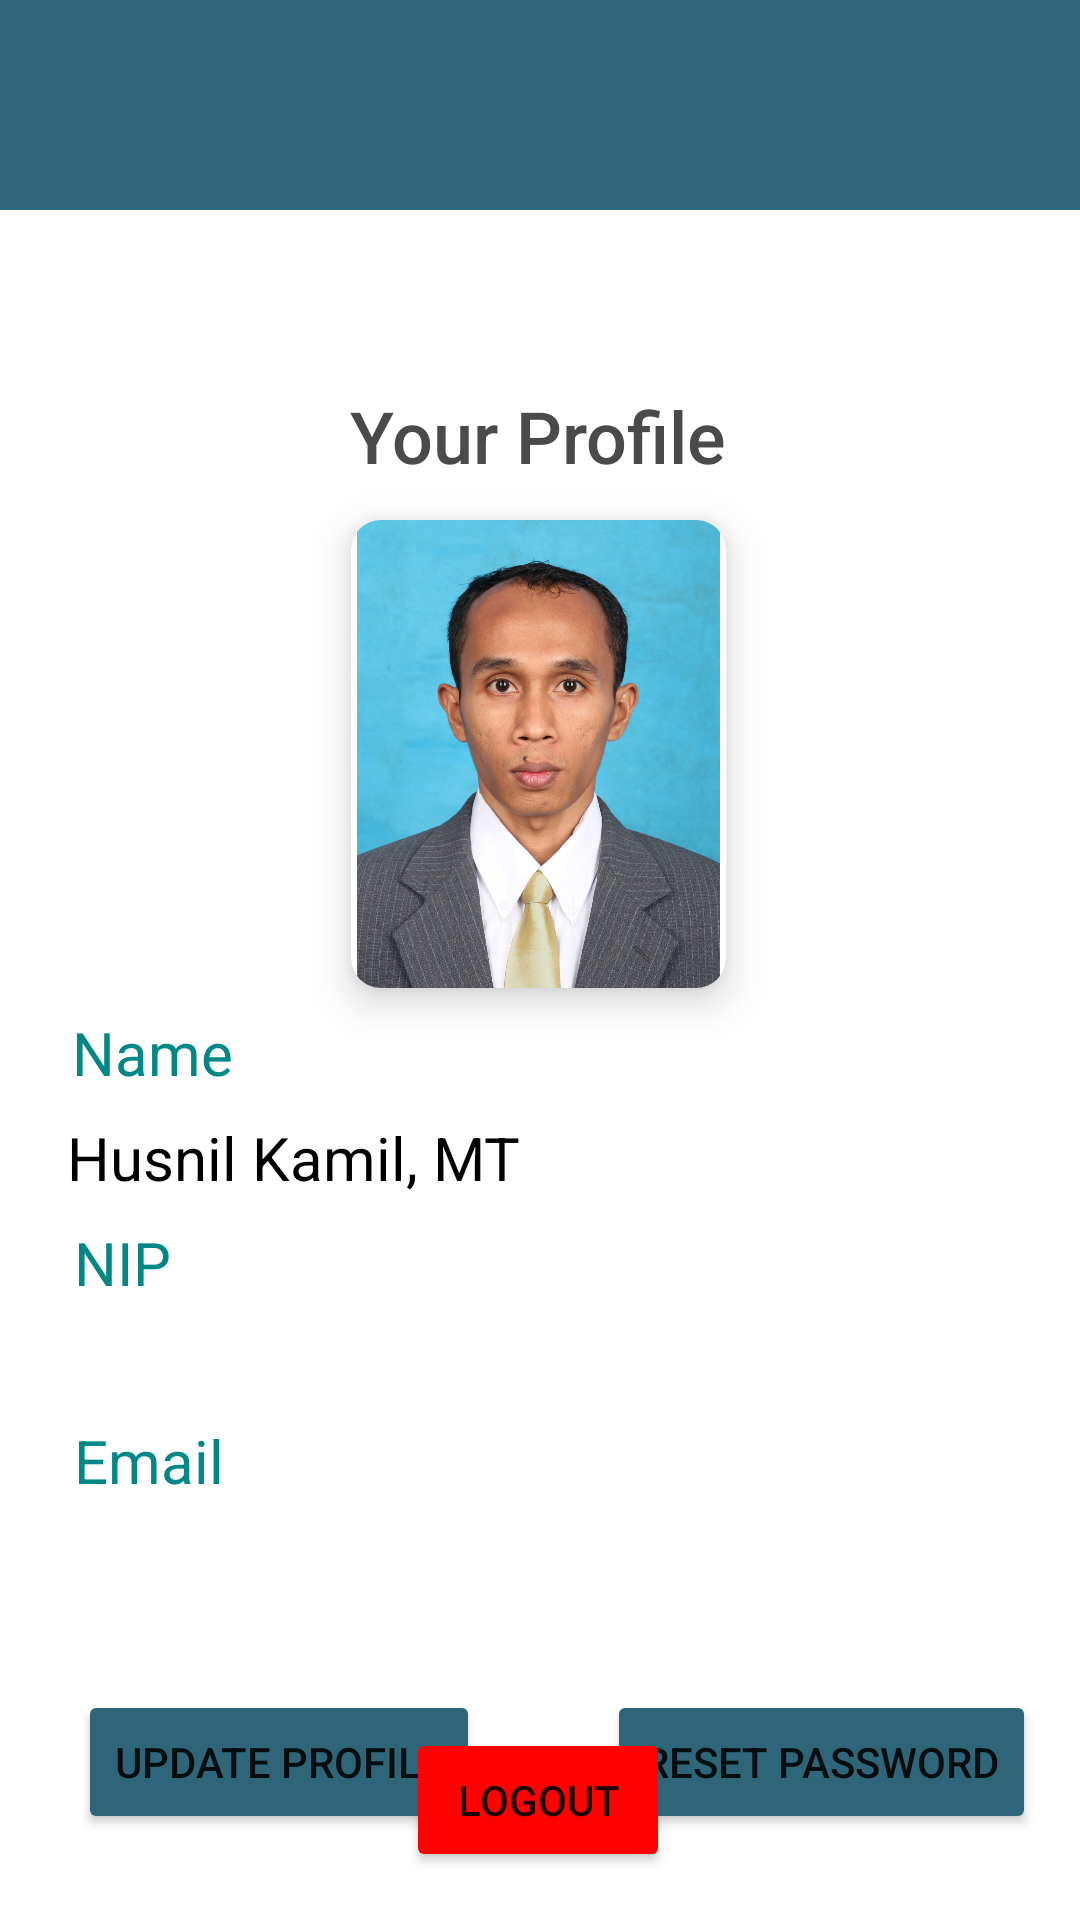

Here is an Android app screen rendered from its layout file. Give the layout XML and the strings, colors and styles it references.
<!-- AndroidManifest.xml: application theme Theme.Klp_7_ptb_tb -->
<!-- res/layout/activity_profile_dosen.xml -->
<?xml version="1.0" encoding="utf-8"?>
<androidx.constraintlayout.widget.ConstraintLayout xmlns:android="http://schemas.android.com/apk/res/android"
    xmlns:app="http://schemas.android.com/apk/res-auto"
    xmlns:tools="http://schemas.android.com/tools"
    android:layout_width="match_parent"
    android:layout_height="match_parent"
    android:elevation="8dp"
    tools:context=".ProfileDosen">

    <LinearLayout
        android:id="@+id/LinearLayout1"
        android:layout_width="match_parent"
        android:layout_height="70dp"
        android:background="#2E6578"
        android:orientation="vertical"
        app:layout_constraintEnd_toEndOf="parent"
        app:layout_constraintHorizontal_bias="0.0"
        app:layout_constraintStart_toStartOf="parent"
        app:layout_constraintTop_toTopOf="parent">

        <ImageView
            android:id="@+id/backBtn"
            android:layout_width="40dp"
            android:layout_height="40dp"
            android:layout_marginLeft="10dp"
            android:layout_marginTop="15dp"
            android:src="@drawable/ic_back" />
    </LinearLayout>

    <TextView
        android:id="@+id/textView9"
        style="@style/Widget.MaterialComponents.TextView"
        android:layout_width="wrap_content"
        android:layout_height="wrap_content"
        android:layout_marginTop="12dp"
        android:layout_marginBottom="576dp"
        android:fontFamily="sans-serif-light"
        android:text="Universitas Andalas"
        android:textSize="20sp"
        android:textStyle="normal"
        app:layout_constraintBottom_toBottomOf="parent"
        app:layout_constraintEnd_toEndOf="parent"
        app:layout_constraintHorizontal_bias="0.497"
        app:layout_constraintStart_toStartOf="parent"
        app:layout_constraintTop_toBottomOf="@+id/logo_unand_upp"
        app:layout_constraintVertical_bias="0.0" />

    <ImageView
        android:id="@+id/logo_unand_upp"
        android:layout_width="49dp"
        android:layout_height="58dp"
        app:layout_constraintEnd_toEndOf="parent"
        app:layout_constraintStart_toStartOf="parent"
        app:layout_constraintTop_toBottomOf="@+id/LinearLayout1"
        app:srcCompat="@drawable/logoku" />

    <TextView
        android:id="@+id/textView2"
        android:layout_width="wrap_content"
        android:layout_height="wrap_content"
        android:layout_marginTop="16dp"
        android:fontFamily="sans-serif-medium"
        android:text="@string/your_profile"
        android:textColor="#4A4A4A"
        android:textSize="24sp"
        app:layout_constraintEnd_toEndOf="@+id/textView9"
        app:layout_constraintStart_toStartOf="@+id/textView9"
        app:layout_constraintTop_toBottomOf="@+id/textView9" />

    <TextView
        android:id="@+id/textView3"
        android:layout_width="wrap_content"
        android:layout_height="wrap_content"
        android:layout_marginTop="8dp"
        android:text="Name"
        android:textColor="@color/teal_700"
        android:textSize="20sp"
        app:layout_constraintEnd_toEndOf="parent"
        app:layout_constraintHorizontal_bias="0.078"
        app:layout_constraintStart_toStartOf="parent"
        app:layout_constraintTop_toBottomOf="@+id/cardView" />

    <TextView
        android:id="@+id/textView7"
        android:layout_width="wrap_content"
        android:layout_height="wrap_content"
        android:layout_marginTop="8dp"
        android:text="@string/email"
        android:textColor="@color/teal_700"
        android:textSize="20sp"
        app:layout_constraintEnd_toEndOf="parent"
        app:layout_constraintHorizontal_bias="0.08"
        app:layout_constraintStart_toStartOf="parent"
        app:layout_constraintTop_toBottomOf="@+id/textnipdosen" />

    <TextView
        android:id="@+id/textemaildosen"
        android:layout_width="wrap_content"
        android:layout_height="wrap_content"
        android:layout_marginTop="8dp"
        android:text="@string/value_email"
        android:textColor="#000000"
        android:textSize="20sp"
        app:layout_constraintEnd_toEndOf="parent"
        app:layout_constraintHorizontal_bias="0.125"
        app:layout_constraintStart_toStartOf="parent"
        app:layout_constraintTop_toBottomOf="@+id/textView7" />

    <TextView
        android:id="@+id/textView5"
        android:layout_width="wrap_content"
        android:layout_height="wrap_content"
        android:layout_marginTop="8dp"
        android:text="@string/nip"
        android:textColor="@color/teal_700"
        android:textSize="20sp"
        app:layout_constraintEnd_toEndOf="parent"
        app:layout_constraintHorizontal_bias="0.075"
        app:layout_constraintStart_toStartOf="parent"
        app:layout_constraintTop_toBottomOf="@+id/textuserdosen" />

    <TextView
        android:id="@+id/textnipdosen"
        android:layout_width="wrap_content"
        android:layout_height="wrap_content"
        android:layout_marginTop="4dp"
        android:text="@string/value_nip"
        android:textColor="#000000"
        android:textSize="20sp"
        app:layout_constraintEnd_toEndOf="parent"
        app:layout_constraintHorizontal_bias="0.136"
        app:layout_constraintStart_toStartOf="parent"
        app:layout_constraintTop_toBottomOf="@+id/textView5" />

    <TextView
        android:id="@+id/textuserdosen"
        android:layout_width="wrap_content"
        android:layout_height="wrap_content"
        android:layout_marginTop="8dp"
        android:text="Husnil Kamil, MT"
        android:textColor="#000000"
        android:textSize="20sp"
        app:layout_constraintEnd_toEndOf="parent"
        app:layout_constraintHorizontal_bias="0.107"
        app:layout_constraintStart_toStartOf="parent"
        app:layout_constraintTop_toBottomOf="@+id/textView3" />

    <Button
        android:id="@+id/btnresetpass"
        android:layout_width="wrap_content"
        android:layout_height="wrap_content"
        android:layout_marginTop="28dp"
        android:backgroundTint="#2E6578"
        android:text="Reset Password"
        app:layout_constraintEnd_toEndOf="parent"
        app:layout_constraintHorizontal_bias="0.933"
        app:layout_constraintStart_toStartOf="parent"
        app:layout_constraintTop_toBottomOf="@+id/textemaildosen" />

    <Button
        android:id="@+id/btnUpdateDosen"
        android:layout_width="wrap_content"
        android:layout_height="wrap_content"
        android:layout_marginTop="28dp"
        android:backgroundTint="#2E6578"
        android:text="Update Profile"
        app:layout_constraintEnd_toEndOf="parent"
        app:layout_constraintHorizontal_bias="0.115"
        app:layout_constraintStart_toStartOf="parent"
        app:layout_constraintTop_toBottomOf="@+id/textemaildosen" />

    <androidx.cardview.widget.CardView
        android:id="@+id/cardView"
        android:layout_width="125dp"
        android:layout_height="156dp"
        android:layout_marginTop="12dp"
        app:cardCornerRadius="10dp"
        app:cardElevation="8dp"
        app:layout_constraintEnd_toEndOf="@+id/textView2"
        app:layout_constraintStart_toStartOf="@+id/textView2"
        app:layout_constraintTop_toBottomOf="@+id/textView2">

        <ImageView
            android:id="@+id/imageView2"
            android:layout_width="match_parent"
            android:layout_height="match_parent"
            android:src="@drawable/fotobapakhusnil" />
    </androidx.cardview.widget.CardView>

    <Button
        android:id="@+id/btnlogout"
        android:layout_width="wrap_content"
        android:layout_height="wrap_content"
        android:layout_marginBottom="16dp"
        android:backgroundTint="#FF0101"
        android:text="Logout"
        app:layout_constraintBottom_toBottomOf="parent"
        app:layout_constraintEnd_toEndOf="@+id/btnresetpass"
        app:layout_constraintHorizontal_bias="0.472"
        app:layout_constraintStart_toStartOf="@+id/btnUpdateDosen" />

</androidx.constraintlayout.widget.ConstraintLayout>
<!-- resources referenced by this layout -->
<resources>
  <color name="teal_700">#FF018786</color>
  <!-- drawable fotobapakhusnil: png bitmap (drawable, 391577 bytes) -->
  <string name="email">Email</string>
  <string name="nip">NIP</string>
  <string name="value_email"> </string>
  <string name="value_nip"> </string>
  <string name="your_profile">Your Profile</string>
  <style name="Theme.Klp_7_ptb_tb" parent="Theme.MaterialComponents.DayNight.NoActionBar">
          
          <item name="colorPrimary">@color/purple_500</item>
          <item name="colorPrimaryVariant">@color/purple_700</item>
          <item name="colorOnPrimary">@color/white</item>
          
          <item name="colorSecondary">@color/teal_200</item>
          <item name="colorSecondaryVariant">@color/teal_700</item>
          <item name="colorOnSecondary">@color/black</item>
          
          <item name="android:statusBarColor">?attr/colorPrimaryVariant</item>
          
      </style>
  <color name="purple_500">#FF6200EE</color>
  <color name="purple_700">#FF3700B3</color>
  <color name="white">#FFFFFFFF</color>
  <color name="teal_200">#FF03DAC5</color>
  <color name="black">#FF000000</color>
</resources>
